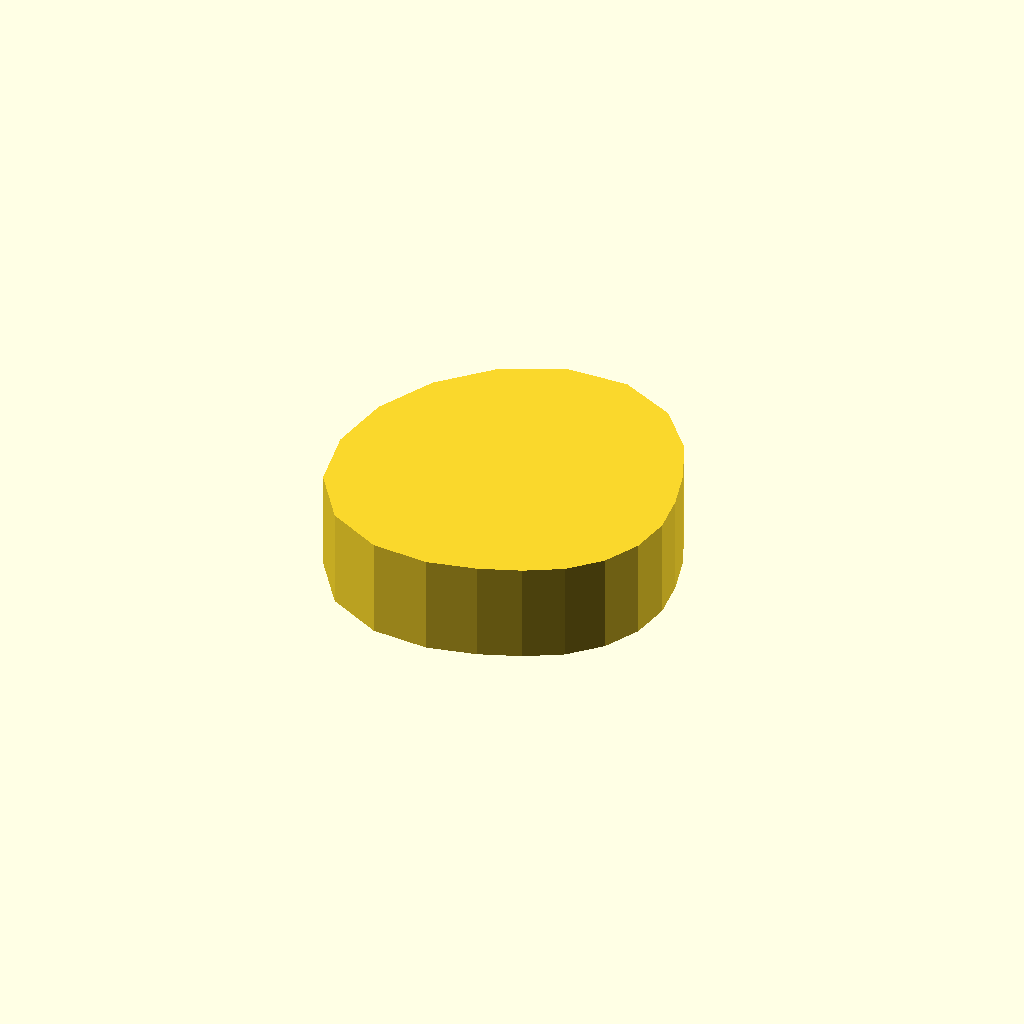
Cell 1 — every parameter at its default value.
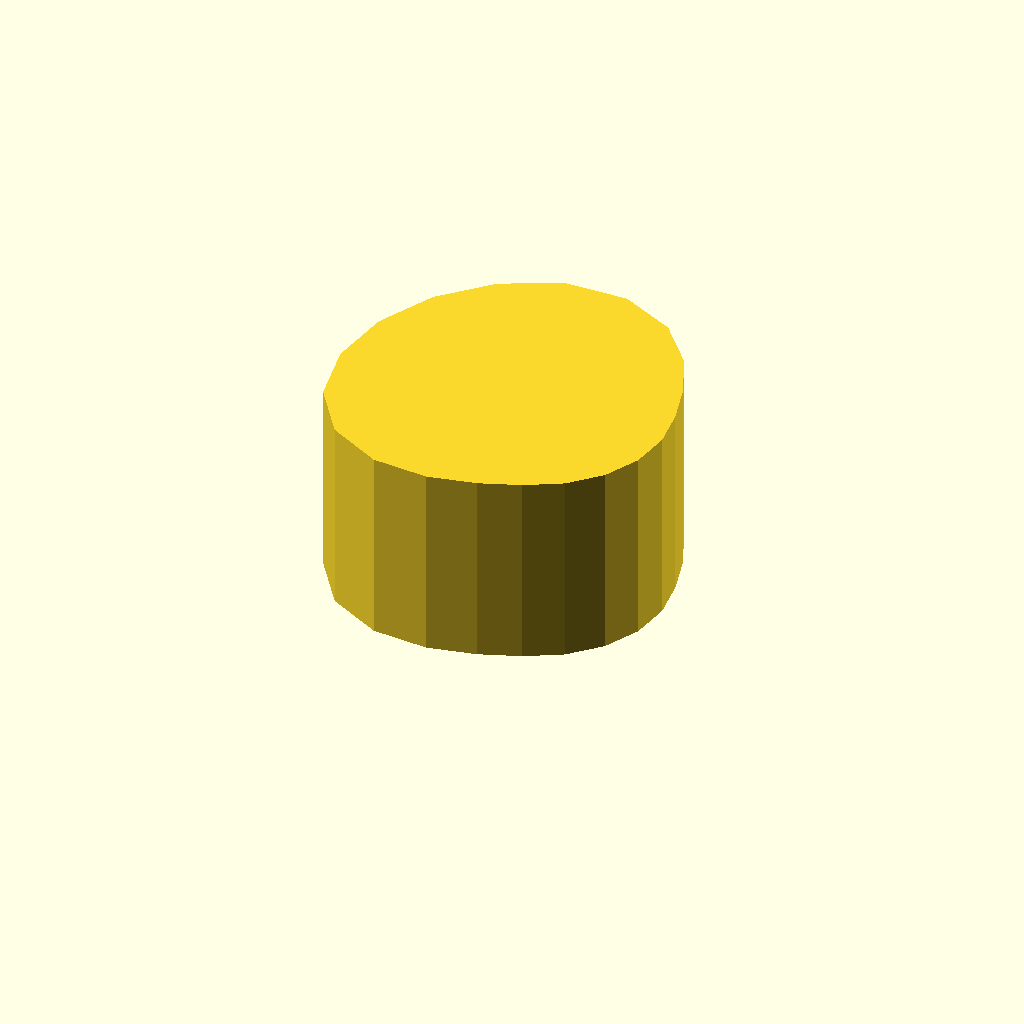
Cell 2: profile_height = 20 (everything else at default).
One fixed orthographic camera (rotation 55°, 0°, 25°; colour scheme Cornfield) for every cell.
OpenSCAD source file optional_data/data/sketch1/camdiscs/part_0006.scad:
$fn = 32;

// ----------------------------------------------------------------------
// Cam disc: base radius 13.0 mm, lift 8.0 mm, 20 profile points
// ----------------------------------------------------------------------

// --- parameters (mm) ---
profile_height = 10;      // extrusion height
profile_points = 20;      // points of the closed outline

profile = [[34, 15.099], [33.504, 19.162], [32.362, 23.354], [30.332, 27.943], [26.601, 32.336], [21, 35.055], [14.556, 34.931], [8.657, 32.088], [4.011, 27.443], [1.028, 21.588], [0, 15.099], [1.168, 8.655], [4.856, 3.369], [10.347, 0.437], [16.094, 0], [21, 1.055], [25.063, 2.595], [28.641, 4.582], [31.517, 7.458], [33.364, 11.082]];  // single closed polygon, 20 points, counter clockwise

// --- the one profile operation ---
linear_extrude(height = profile_height) polygon(points = profile);
Customizer parameters (derived from the source; name, type, default, range or options):
profile_height: number, default 10
profile_points: number, default 20
